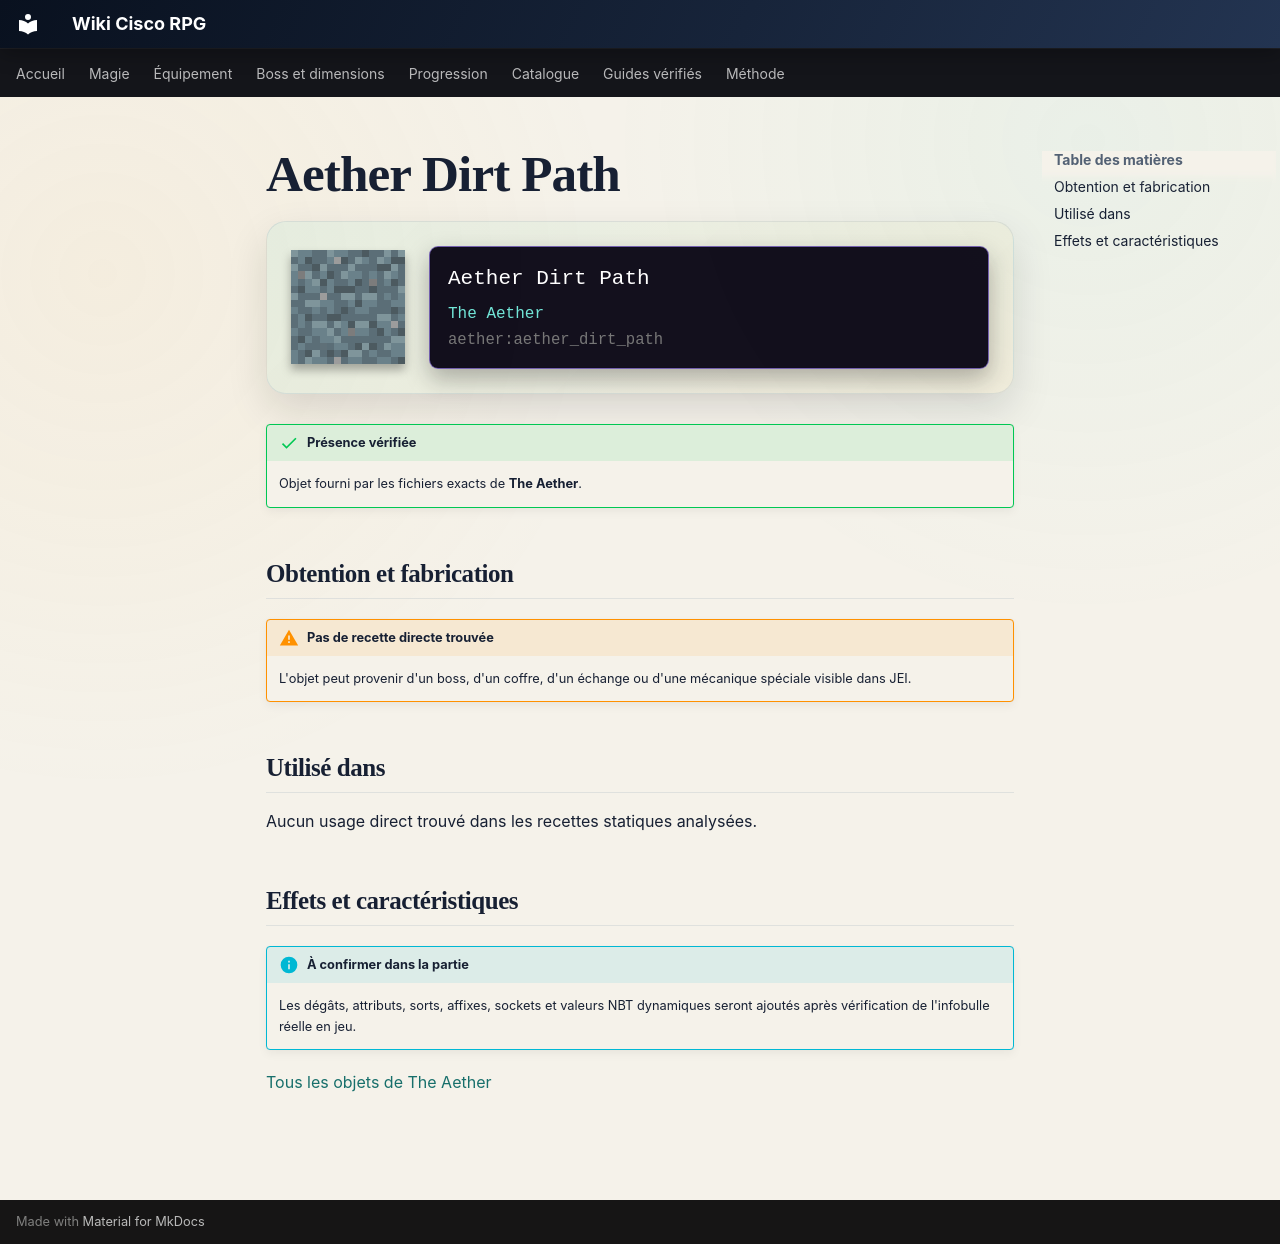

repository: Kloups-Dev/wiki-cisco-rpg · page: catalogue/objets/aether/aether_dirt_path/index.html · generator: mkdocs

# Aether Dirt Path

<div class="mc-item-showcase">
<img class="mc-item-icon" src="../../../../assets/generated/items/aether/aether_dirt_path.png" alt="Aether Dirt Path">
<div class="mc-tooltip-card">
<div class="mc-tooltip-card__name">Aether Dirt Path</div>
<div class="mc-tooltip-card__mod">The Aether</div>
<div class="mc-tooltip-card__id">aether:aether_dirt_path</div>
</div>
</div>

!!! success "Présence vérifiée"
    Objet fourni par les fichiers exacts de **The Aether**.

## Obtention et fabrication

!!! warning "Pas de recette directe trouvée"
    L'objet peut provenir d'un boss, d'un coffre, d'un échange ou d'une mécanique spéciale visible dans JEI.

## Utilisé dans

Aucun usage direct trouvé dans les recettes statiques analysées.

## Effets et caractéristiques

!!! info "À confirmer dans la partie"
    Les dégâts, attributs, sorts, affixes, sockets et valeurs NBT dynamiques seront ajoutés après vérification de l'infobulle réelle en jeu.

[Tous les objets de The Aether](../../../contenu/aether.md)
